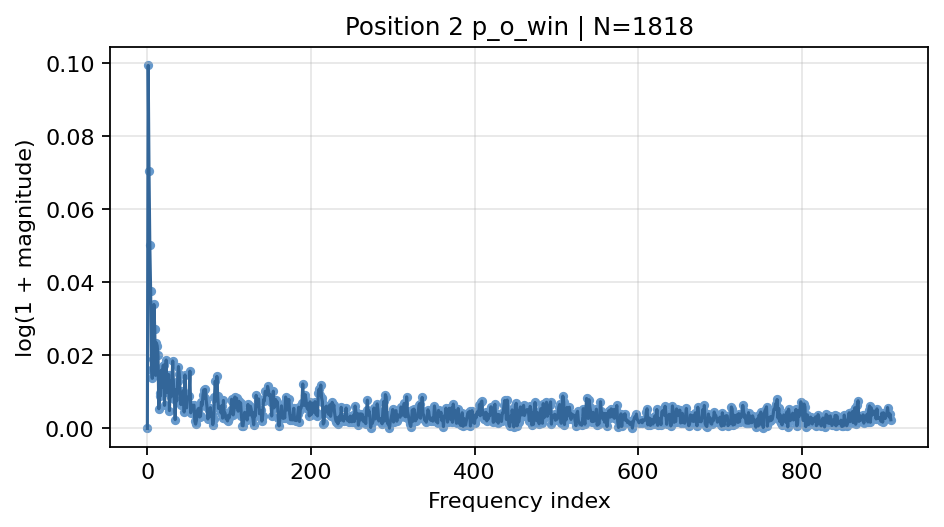

Values plotted in this chart, from the file beside it:
frequency_index, normalized_frequency, magnitude, log_magnitude
0, 0.0, 2.0030426406878512e-17, 2.0030426406878512e-17
1, 0.0005501, 0.1045, 0.09944
2, 0.0011, 0.0731, 0.07055
3, 0.00165, 0.05151, 0.05023
4, 0.0022, 0.0383, 0.03759
5, 0.00275, 0.01611, 0.01598
6, 0.0033, 0.0138, 0.01371
7, 0.00385, 0.01921, 0.01903
8, 0.0044, 0.03454, 0.03396
9, 0.00495, 0.02758, 0.02721
10, 0.005501, 0.01462, 0.01452
11, 0.006051, 0.02371, 0.02343
12, 0.006601, 0.02292, 0.02266
13, 0.007151, 0.02031, 0.02011
14, 0.007701, 0.005402, 0.005387
15, 0.008251, 0.009654, 0.009608
16, 0.008801, 0.008908, 0.008868
17, 0.009351, 0.01607, 0.01594
18, 0.009901, 0.01125, 0.01118
19, 0.01045, 0.01731, 0.01716
20, 0.011, 0.01755, 0.01739
21, 0.01155, 0.006326, 0.006306
22, 0.0121, 0.01283, 0.01275
23, 0.01265, 0.01892, 0.01874
24, 0.0132, 0.009935, 0.009886
25, 0.01375, 0.01039, 0.01033
26, 0.0143, 0.01488, 0.01477
27, 0.01485, 0.004876, 0.004864
28, 0.0154, 0.01318, 0.0131
29, 0.01595, 0.00869, 0.008652
30, 0.0165, 0.01262, 0.01254
31, 0.01705, 0.01865, 0.01848
32, 0.0176, 0.01141, 0.01135
33, 0.01815, 0.008207, 0.008174
34, 0.0187, 0.002393, 0.00239
35, 0.01925, 0.01065, 0.0106
36, 0.0198, 0.007554, 0.007525
37, 0.02035, 0.01311, 0.01303
38, 0.0209, 0.0171, 0.01696
39, 0.02145, 0.01503, 0.01491
40, 0.022, 0.01017, 0.01012
41, 0.02255, 0.006543, 0.006522
42, 0.0231, 0.008439, 0.008404
43, 0.02365, 0.007796, 0.007766
44, 0.0242, 0.01044, 0.01038
45, 0.02475, 0.004481, 0.004471
46, 0.0253, 0.01477, 0.01466
47, 0.02585, 0.005945, 0.005927
48, 0.0264, 0.005646, 0.00563
49, 0.02695, 0.008081, 0.008049
50, 0.0275, 0.008675, 0.008638
51, 0.02805, 0.008905, 0.008865
52, 0.0286, 0.01583, 0.0157
53, 0.02915, 0.004261, 0.004252
54, 0.0297, 0.006502, 0.006481
55, 0.03025, 0.005362, 0.005347
56, 0.0308, 0.006241, 0.006221
57, 0.03135, 0.006404, 0.006384
58, 0.0319, 0.001952, 0.00195
59, 0.03245, 0.001177, 0.001176
... 850 more rows
